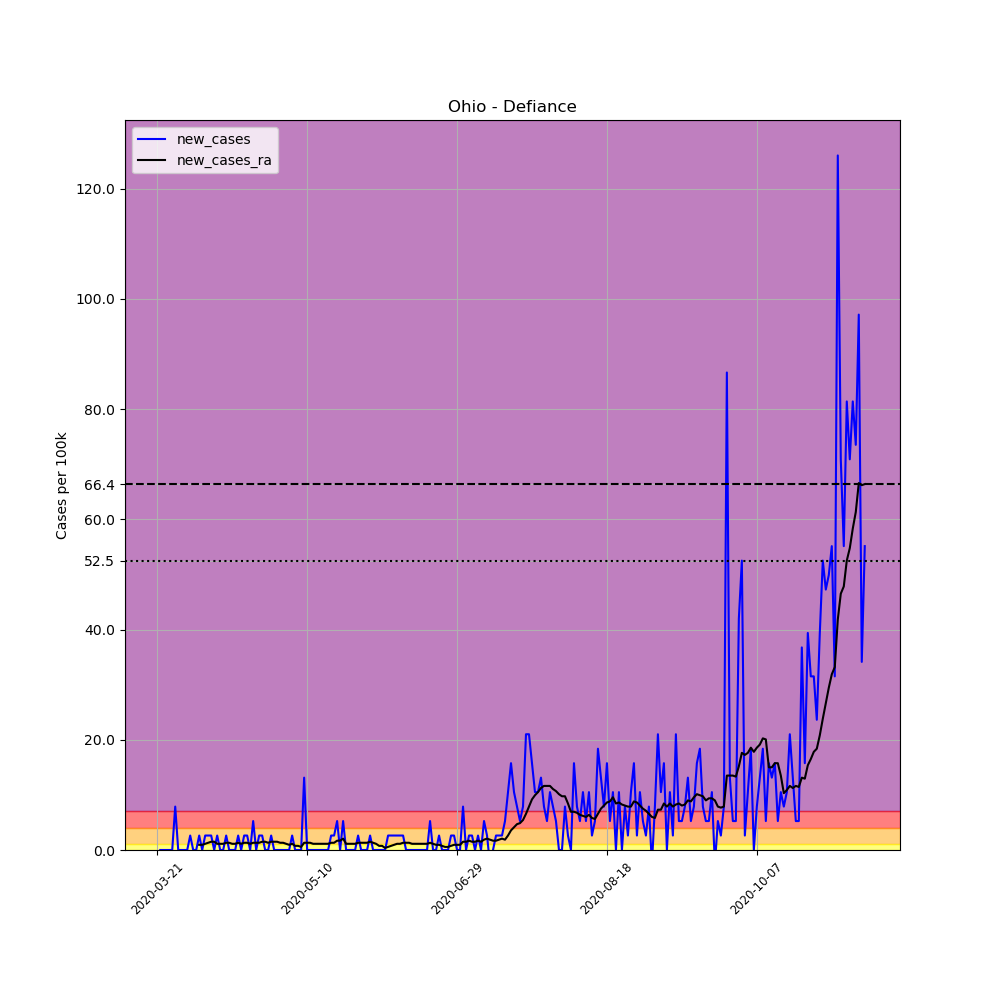

Source data for this figure (header and first rows):
, date, county, state, fips, cases, deaths, COUNTY, STNAME, CTYNAME, POPESTIMATE2019, per_100k, new_cases, new_cases_ra
238240, 2020-03-21, Defiance, Ohio, 39039, 2, 0, 39, Ohio, Defiance, 38087, 5.251, , 
238241, 2020-03-22, Defiance, Ohio, 39039, 2, 0, 39, Ohio, Defiance, 38087, 5.251, 0.0, 
238242, 2020-03-23, Defiance, Ohio, 39039, 2, 0, 39, Ohio, Defiance, 38087, 5.251, 0.0, 
238243, 2020-03-24, Defiance, Ohio, 39039, 2, 0, 39, Ohio, Defiance, 38087, 5.251, 0.0, 
238244, 2020-03-25, Defiance, Ohio, 39039, 2, 0, 39, Ohio, Defiance, 38087, 5.251, 0.0, 
238245, 2020-03-26, Defiance, Ohio, 39039, 2, 0, 39, Ohio, Defiance, 38087, 5.251, 0.0, 
238246, 2020-03-27, Defiance, Ohio, 39039, 5, 0, 39, Ohio, Defiance, 38087, 13.13, 7.877, 
238247, 2020-03-28, Defiance, Ohio, 39039, 5, 0, 39, Ohio, Defiance, 38087, 13.13, 0.0, 
238248, 2020-03-29, Defiance, Ohio, 39039, 5, 0, 39, Ohio, Defiance, 38087, 13.13, 0.0, 
238249, 2020-03-30, Defiance, Ohio, 39039, 5, 0, 39, Ohio, Defiance, 38087, 13.13, 0.0, 
238250, 2020-03-31, Defiance, Ohio, 39039, 5, 0, 39, Ohio, Defiance, 38087, 13.13, 0.0, 
238251, 2020-04-01, Defiance, Ohio, 39039, 6, 0, 39, Ohio, Defiance, 38087, 15.75, 2.626, 
238252, 2020-04-02, Defiance, Ohio, 39039, 6, 0, 39, Ohio, Defiance, 38087, 15.75, 0.0, 
238253, 2020-04-03, Defiance, Ohio, 39039, 6, 0, 39, Ohio, Defiance, 38087, 15.75, 0.0, 
238254, 2020-04-04, Defiance, Ohio, 39039, 7, 0, 39, Ohio, Defiance, 38087, 18.38, 2.626, 0.9377
238255, 2020-04-05, Defiance, Ohio, 39039, 7, 0, 39, Ohio, Defiance, 38087, 18.38, 0.0, 0.9377
238256, 2020-04-06, Defiance, Ohio, 39039, 8, 0, 39, Ohio, Defiance, 38087, 21, 2.626, 1.125
238257, 2020-04-07, Defiance, Ohio, 39039, 9, 0, 39, Ohio, Defiance, 38087, 23.63, 2.626, 1.313
238258, 2020-04-08, Defiance, Ohio, 39039, 10, 0, 39, Ohio, Defiance, 38087, 26.26, 2.626, 1.5
238259, 2020-04-09, Defiance, Ohio, 39039, 10, 0, 39, Ohio, Defiance, 38087, 26.26, 0.0, 1.5
238260, 2020-04-10, Defiance, Ohio, 39039, 11, 0, 39, Ohio, Defiance, 38087, 28.88, 2.626, 1.125
238261, 2020-04-11, Defiance, Ohio, 39039, 11, 0, 39, Ohio, Defiance, 38087, 28.88, 0.0, 1.125
238262, 2020-04-12, Defiance, Ohio, 39039, 11, 0, 39, Ohio, Defiance, 38087, 28.88, 0.0, 1.125
238263, 2020-04-13, Defiance, Ohio, 39039, 12, 0, 39, Ohio, Defiance, 38087, 31.51, 2.626, 1.313
238264, 2020-04-14, Defiance, Ohio, 39039, 12, 0, 39, Ohio, Defiance, 38087, 31.51, 0.0, 1.313
238265, 2020-04-15, Defiance, Ohio, 39039, 12, 0, 39, Ohio, Defiance, 38087, 31.51, 0.0, 1.125
238266, 2020-04-16, Defiance, Ohio, 39039, 12, 0, 39, Ohio, Defiance, 38087, 31.51, 0.0, 1.125
238267, 2020-04-17, Defiance, Ohio, 39039, 13, 0, 39, Ohio, Defiance, 38087, 34.13, 2.626, 1.313
238268, 2020-04-18, Defiance, Ohio, 39039, 13, 0, 39, Ohio, Defiance, 38087, 34.13, 0.0, 1.125
238269, 2020-04-19, Defiance, Ohio, 39039, 14, 0, 39, Ohio, Defiance, 38087, 36.76, 2.626, 1.313
238270, 2020-04-20, Defiance, Ohio, 39039, 15, 0, 39, Ohio, Defiance, 38087, 39.38, 2.626, 1.313
238271, 2020-04-21, Defiance, Ohio, 39039, 15, 0, 39, Ohio, Defiance, 38087, 39.38, 0.0, 1.125
238272, 2020-04-22, Defiance, Ohio, 39039, 17, 0, 39, Ohio, Defiance, 38087, 44.63, 5.251, 1.313
238273, 2020-04-23, Defiance, Ohio, 39039, 17, 1, 39, Ohio, Defiance, 38087, 44.63, 0.0, 1.313
238274, 2020-04-24, Defiance, Ohio, 39039, 18, 1, 39, Ohio, Defiance, 38087, 47.26, 2.626, 1.313
238275, 2020-04-25, Defiance, Ohio, 39039, 19, 1, 39, Ohio, Defiance, 38087, 49.89, 2.626, 1.5
238276, 2020-04-26, Defiance, Ohio, 39039, 19, 1, 39, Ohio, Defiance, 38087, 49.89, 0.0, 1.5
238277, 2020-04-27, Defiance, Ohio, 39039, 19, 1, 39, Ohio, Defiance, 38087, 49.89, 0.0, 1.313
238278, 2020-04-28, Defiance, Ohio, 39039, 20, 1, 39, Ohio, Defiance, 38087, 52.51, 2.626, 1.5
238279, 2020-04-29, Defiance, Ohio, 39039, 20, 1, 39, Ohio, Defiance, 38087, 52.51, 0.0, 1.5
238280, 2020-04-30, Defiance, Ohio, 39039, 20, 1, 39, Ohio, Defiance, 38087, 52.51, 0.0, 1.5
238281, 2020-05-01, Defiance, Ohio, 39039, 20, 1, 39, Ohio, Defiance, 38087, 52.51, 0.0, 1.313
238282, 2020-05-02, Defiance, Ohio, 39039, 20, 1, 39, Ohio, Defiance, 38087, 52.51, 0.0, 1.313
238283, 2020-05-03, Defiance, Ohio, 39039, 20, 1, 39, Ohio, Defiance, 38087, 52.51, 0.0, 1.125
238284, 2020-05-04, Defiance, Ohio, 39039, 20, 1, 39, Ohio, Defiance, 38087, 52.51, 0.0, 0.9377
238285, 2020-05-05, Defiance, Ohio, 39039, 21, 1, 39, Ohio, Defiance, 38087, 55.14, 2.626, 1.125
238286, 2020-05-06, Defiance, Ohio, 39039, 21, 1, 39, Ohio, Defiance, 38087, 55.14, 0.0, 0.7502
238287, 2020-05-07, Defiance, Ohio, 39039, 21, 1, 39, Ohio, Defiance, 38087, 55.14, 0.0, 0.7502
238288, 2020-05-08, Defiance, Ohio, 39039, 21, 1, 39, Ohio, Defiance, 38087, 55.14, 0.0, 0.5626
238289, 2020-05-09, Defiance, Ohio, 39039, 26, 1, 39, Ohio, Defiance, 38087, 68.26, 13.13, 1.313
238290, 2020-05-10, Defiance, Ohio, 39039, 26, 1, 39, Ohio, Defiance, 38087, 68.26, 0.0, 1.313
238291, 2020-05-11, Defiance, Ohio, 39039, 26, 1, 39, Ohio, Defiance, 38087, 68.26, 0.0, 1.313
238292, 2020-05-12, Defiance, Ohio, 39039, 26, 1, 39, Ohio, Defiance, 38087, 68.26, 0.0, 1.125
238293, 2020-05-13, Defiance, Ohio, 39039, 26, 1, 39, Ohio, Defiance, 38087, 68.26, 0.0, 1.125
238294, 2020-05-14, Defiance, Ohio, 39039, 26, 1, 39, Ohio, Defiance, 38087, 68.26, 0.0, 1.125
238295, 2020-05-15, Defiance, Ohio, 39039, 26, 1, 39, Ohio, Defiance, 38087, 68.26, 0.0, 1.125
238296, 2020-05-16, Defiance, Ohio, 39039, 26, 1, 39, Ohio, Defiance, 38087, 68.26, 0.0, 1.125
238297, 2020-05-17, Defiance, Ohio, 39039, 26, 1, 39, Ohio, Defiance, 38087, 68.26, 0.0, 1.125
238298, 2020-05-18, Defiance, Ohio, 39039, 27, 1, 39, Ohio, Defiance, 38087, 70.89, 2.626, 1.313
238299, 2020-05-19, Defiance, Ohio, 39039, 28, 1, 39, Ohio, Defiance, 38087, 73.52, 2.626, 1.313
... 177 more rows
